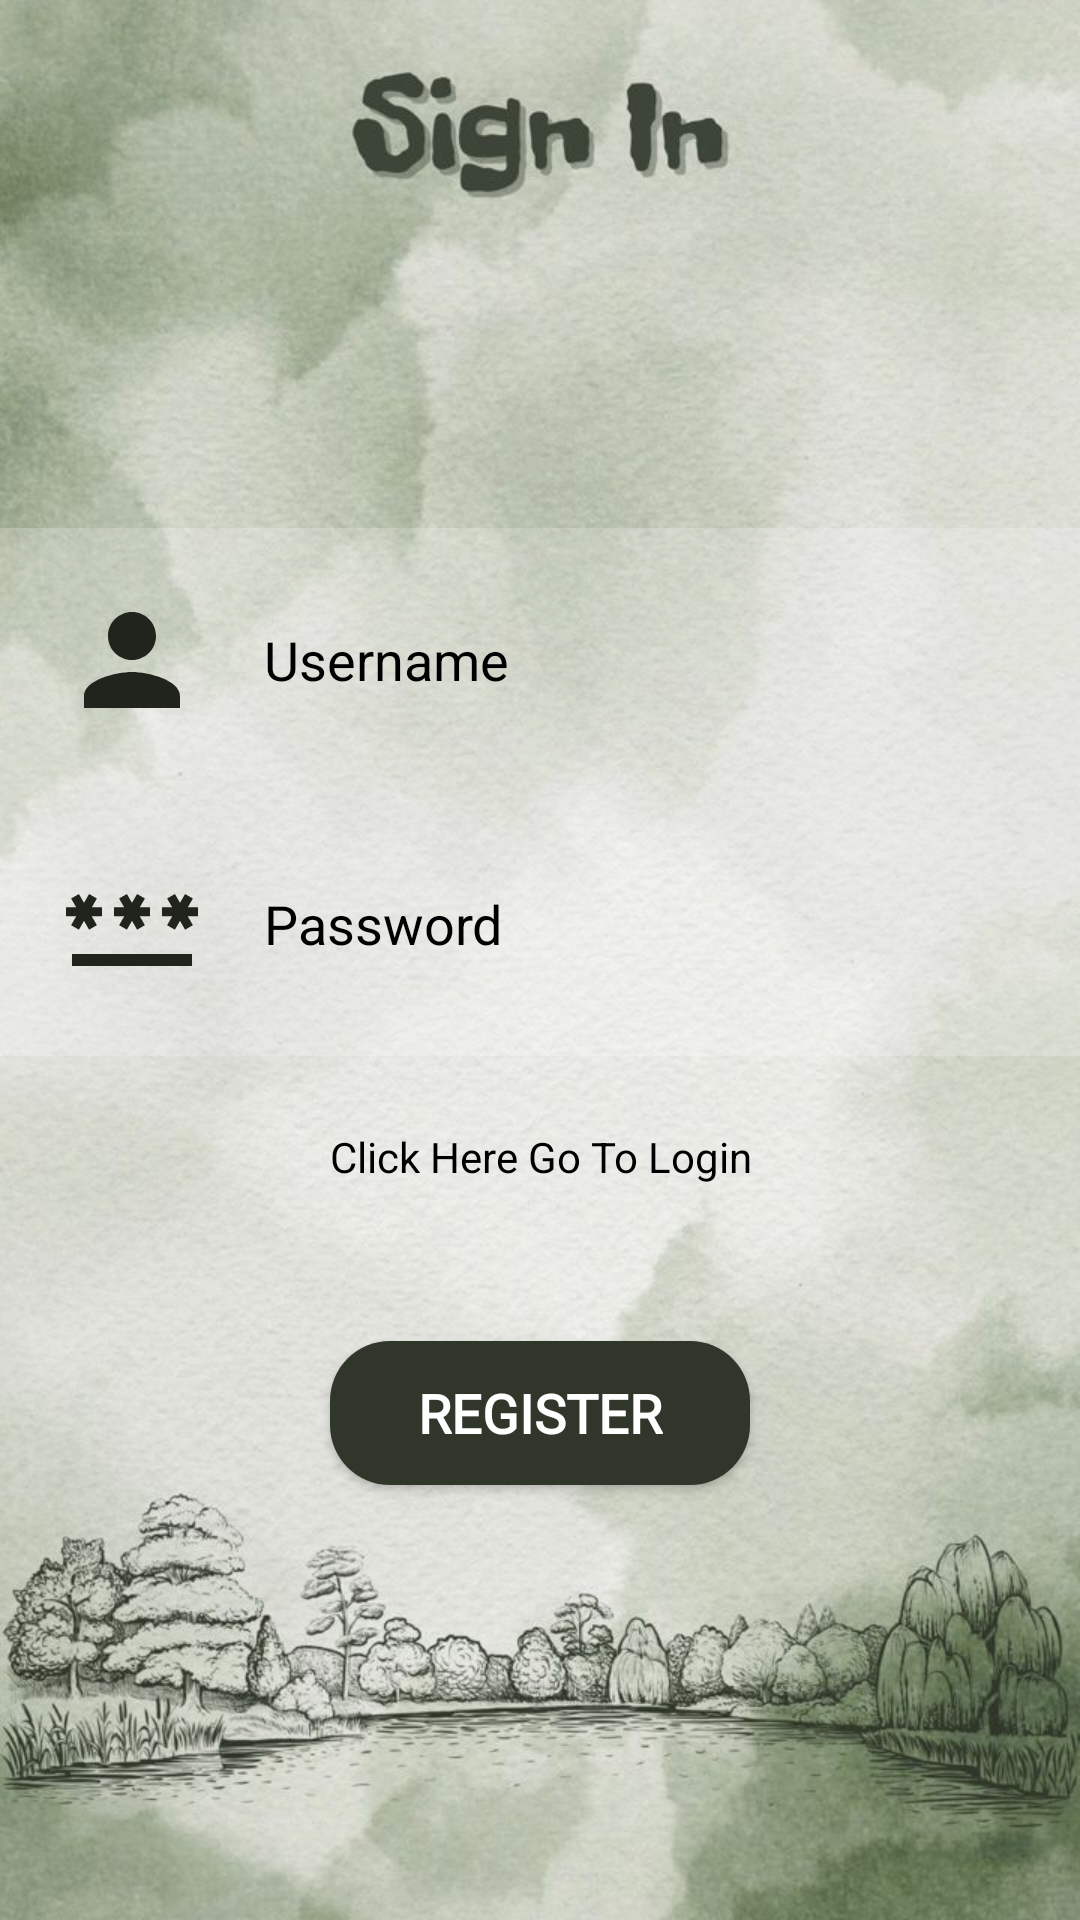

Android layout source for this screen:
<!-- AndroidManifest.xml: application theme Theme.A1 -->
<!-- res/layout/activity_register.xml -->
<?xml version="1.0" encoding="utf-8"?>
<androidx.constraintlayout.widget.ConstraintLayout xmlns:android="http://schemas.android.com/apk/res/android"
    xmlns:app="http://schemas.android.com/apk/res-auto"
    xmlns:tools="http://schemas.android.com/tools"
    android:layout_width="match_parent"
    android:layout_height="match_parent"
    android:background="@drawable/signin_bg"
    tools:context=".Page.Register">

    <Button
        android:id="@+id/btn_register"
        android:layout_alignParentStart="true"
        android:layout_alignParentEnd="true"
        android:layout_marginTop="52dp"
        android:background="@drawable/rect_btn3"
        android:text="Register"
        style="@style/kuaile"
        android:layout_width="140dp"
        android:layout_height="wrap_content"
        android:textSize="18dp"
        android:textColor="@color/white"
        android:textStyle="bold"
        app:layout_constraintEnd_toEndOf="parent"
        app:layout_constraintStart_toStartOf="parent"
        app:layout_constraintTop_toBottomOf="@+id/tv_goToLogin" />

    <TextView
        android:id="@+id/tv_goToLogin"
        android:layout_width="0dp"
        android:layout_height="wrap_content"
        android:layout_centerHorizontal="true"
        android:layout_marginTop="24dp"
        android:text="Click Here Go To Login"
        android:textColor="@color/black"
        android:gravity="center"
        app:layout_constraintEnd_toEndOf="parent"
        app:layout_constraintStart_toStartOf="parent"
        app:layout_constraintTop_toBottomOf="@+id/et_registerPassword" />

    <EditText
        android:id="@+id/et_registerUsername"
        android:layout_width="match_parent"
        android:layout_height="wrap_content"
        android:layout_marginTop="176dp"
        android:background="#30ffffff"
        android:drawableLeft="@drawable/profile"
        android:drawablePadding="20dp"
        android:hint="Username"
        android:inputType="textEmailAddress"
        android:padding="20dp"
        android:textColor="@color/black"
        android:textColorHint="@color/black"
        app:layout_constraintEnd_toEndOf="parent"
        app:layout_constraintHorizontal_bias="0.0"
        app:layout_constraintStart_toStartOf="parent"
        app:layout_constraintTop_toTopOf="parent" />

    <EditText
        android:id="@+id/et_registerPassword"
        android:layout_width="match_parent"
        android:layout_height="wrap_content"
        android:background="#30ffffff"
        android:drawableLeft="@drawable/password"
        android:drawablePadding="20dp"
        android:hint="Password"
        android:inputType="textPassword"
        android:padding="20dp"
        android:textColor="@color/black"
        android:textColorHint="@color/black"
        app:layout_constraintEnd_toEndOf="parent"
        app:layout_constraintStart_toStartOf="parent"
        app:layout_constraintTop_toBottomOf="@+id/et_registerUsername" />

</androidx.constraintlayout.widget.ConstraintLayout>
<!-- resources referenced by this layout -->
<resources>
  <color name="black">#FF000000</color>
  <color name="white">#FFFFFFFF</color>
  <!-- drawable password (drawable) -->
  <vector android:height="48dp" android:tint="#20241c"
      android:viewportHeight="24" android:viewportWidth="24"
      android:width="48dp" xmlns:android="http://schemas.android.com/apk/res/android">
      <path android:fillColor="@android:color/white" android:pathData="M2,17h20v2H2V17zM3.15,12.95L4,11.47l0.85,1.48l1.3,-0.75L5.3,10.72H7v-1.5H5.3l0.85,-1.47L4.85,7L4,8.47L3.15,7l-1.3,0.75L2.7,9.22H1v1.5h1.7L1.85,12.2L3.15,12.95zM9.85,12.2l1.3,0.75L12,11.47l0.85,1.48l1.3,-0.75l-0.85,-1.48H15v-1.5h-1.7l0.85,-1.47L12.85,7L12,8.47L11.15,7l-1.3,0.75l0.85,1.47H9v1.5h1.7L9.85,12.2zM23,9.22h-1.7l0.85,-1.47L20.85,7L20,8.47L19.15,7l-1.3,0.75l0.85,1.47H17v1.5h1.7l-0.85,1.48l1.3,0.75L20,11.47l0.85,1.48l1.3,-0.75l-0.85,-1.48H23V9.22z"/>
  </vector>
  <!-- drawable profile (drawable) -->
  <vector android:height="48dp" android:tint="#20241c"
      android:viewportHeight="24" android:viewportWidth="24"
      android:width="48dp" xmlns:android="http://schemas.android.com/apk/res/android">
      <path android:fillColor="@android:color/white" android:pathData="M12,12c2.21,0 4,-1.79 4,-4s-1.79,-4 -4,-4 -4,1.79 -4,4 1.79,4 4,4zM12,14c-2.67,0 -8,1.34 -8,4v2h16v-2c0,-2.66 -5.33,-4 -8,-4z"/>
  </vector>
  <!-- drawable rect_btn3 (drawable) -->
  <?xml version="1.0" encoding="utf-8"?>
  <selector xmlns:android="http://schemas.android.com/apk/res/android">
      <item>
          <shape android:shape="rectangle">
              <solid android:color="@color/dark_green" />
              <corners android:radius="20dp" />
          </shape>
      </item>
  </selector>
  <!-- drawable signin_bg: jpeg bitmap (drawable, 110244 bytes) -->
  <style name="kuaile">
          <item name="android:textColor">@color/white</item>
          <item name="android:fontFamily">@font/kuaile</item>
      </style>
  <style name="Theme.A1" parent="Theme.AppCompat.Light.NoActionBar">
          
          <item name="colorPrimary">@color/purple_200</item>
          <item name="colorPrimaryDark">@color/dark_green</item>
          <item name="colorAccent">@color/bar_green</item>
          
      </style>
  <color name="dark_green">#30372a</color>
  <color name="purple_200">#FFBB86FC</color>
  <color name="bar_green">#4A5441</color>
</resources>
